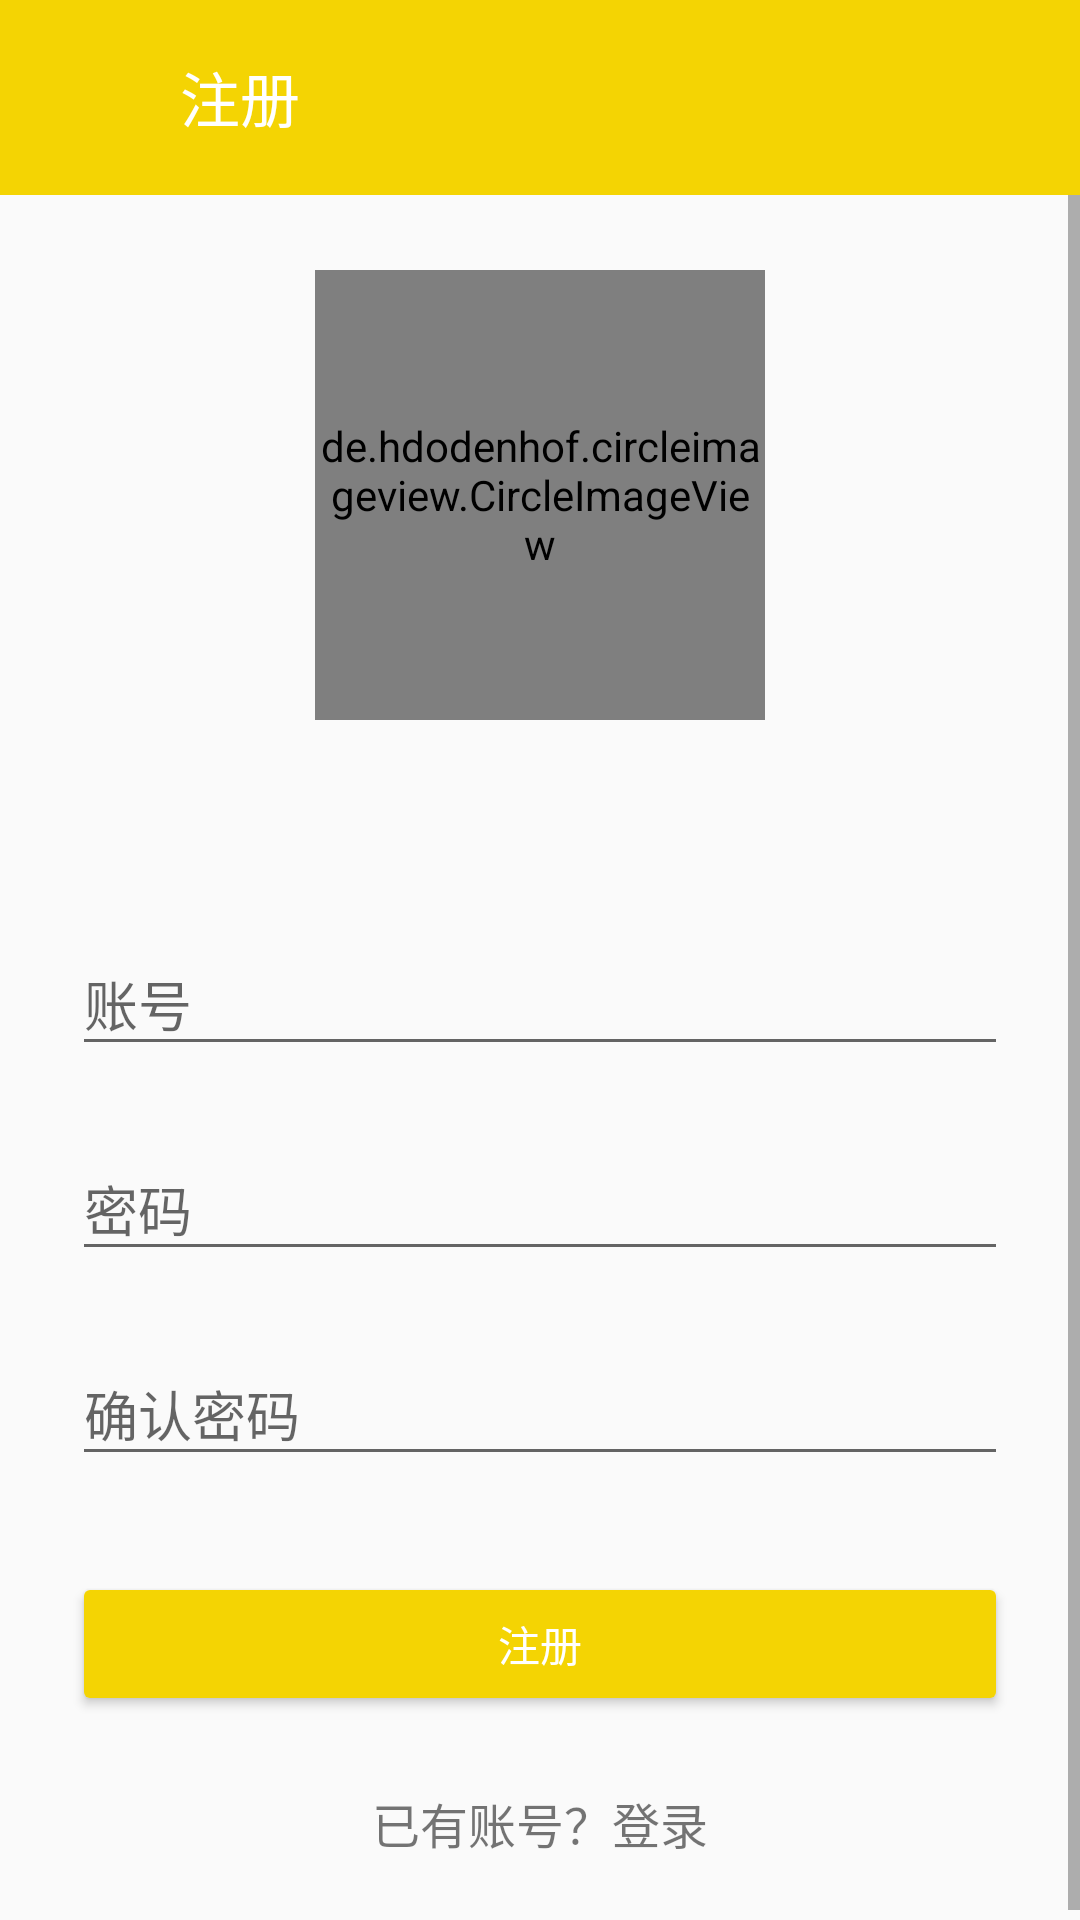

Android layout source for this screen:
<!-- AndroidManifest.xml: activity theme AppTheme.NoActionBar -->
<!-- res/layout/activity_signup.xml -->
<?xml version="1.0" encoding="utf-8"?>
<LinearLayout xmlns:android="http://schemas.android.com/apk/res/android"
              android:layout_width="match_parent"
              android:layout_height="match_parent"
              android:orientation="vertical">
    <RelativeLayout
        android:id="@+id/detail_title_layout"
        android:layout_width="match_parent"
        android:layout_height="65dp"
        android:layout_alignParentStart="true"
        android:layout_alignParentTop="true"
        android:background="@color/certainblue">

        <LinearLayout
            android:id="@+id/detail_title_left"
            android:layout_width="wrap_content"
            android:layout_height="match_parent"
            android:layout_marginLeft="20dp"
            android:gravity="right">

            <ImageView
                android:id="@+id/signup_back"
                android:layout_width="20dp"
                android:layout_height="25dp"
                android:layout_gravity="center"
                android:src="@drawable/back"/>

            <TextView
                android:layout_width="match_parent"
                android:layout_height="match_parent"
                android:layout_marginLeft="20dp"
                android:layout_toRightOf="@+id/detail_back"
                android:gravity="center"
                android:text="注册"
                android:textColor="#FFFFFF"
                android:textSize="20sp"/>
        </LinearLayout>


    </RelativeLayout>

    <ScrollView

        android:layout_width="match_parent"
        android:layout_height="match_parent"
        android:fitsSystemWindows="true">

        <LinearLayout
            android:layout_width="match_parent"
            android:layout_height="wrap_content"
            android:orientation="vertical"
            android:paddingLeft="24dp"
            android:paddingTop="25dp"
            android:paddingRight="24dp">

            <de.hdodenhof.circleimageview.CircleImageView
                android:id="@+id/person_head"
                android:layout_width="150dp"
                android:layout_height="150dp"
                android:layout_gravity="center"
                android:layout_marginLeft="10dp"
                android:layout_marginRight="10dp"
                android:layout_marginBottom="5dp"
                android:src="@drawable/cutecat"/>


            
            <android.support.design.widget.TextInputLayout
                android:layout_width="match_parent"
                android:layout_height="wrap_content"
                android:layout_marginTop="58dp"
                android:layout_marginBottom="8dp">

                <EditText
                    android:id="@+id/input_mobile"
                    android:layout_width="match_parent"
                    android:layout_height="wrap_content"
                    android:hint="账号"
                    android:inputType="number"
                    android:textColor="@color/jet"/>
            </android.support.design.widget.TextInputLayout>

            
            <android.support.design.widget.TextInputLayout
                android:layout_width="match_parent"
                android:layout_height="wrap_content"
                android:layout_marginTop="8dp"
                android:layout_marginBottom="8dp">

                <EditText
                    android:id="@+id/input_password"
                    android:layout_width="match_parent"
                    android:layout_height="wrap_content"
                    android:hint="密码"
                    android:inputType="textPassword"
                    android:textColor="@color/jet"/>
            </android.support.design.widget.TextInputLayout>

            
            <android.support.design.widget.TextInputLayout
                android:layout_width="match_parent"
                android:layout_height="wrap_content"
                android:layout_marginTop="8dp"
                android:layout_marginBottom="8dp">

                <EditText
                    android:id="@+id/input_verify"
                    android:layout_width="match_parent"
                    android:layout_height="wrap_content"
                    android:hint="确认密码"
                    android:inputType="textPassword"
                    android:textColor="@color/jet"/>

            </android.support.design.widget.TextInputLayout>

            
            <android.support.v7.widget.AppCompatButton
                android:id="@+id/btn_signup"
                android:layout_width="fill_parent"
                android:layout_height="wrap_content"
                android:layout_marginTop="24dp"
                android:layout_marginBottom="24dp"
                android:padding="12dp"
                android:text="注册"
                android:textColor="@color/white"

                android:theme="@style/ButtonTheme"/>

            <TextView
                android:id="@+id/link_login"
                android:layout_width="fill_parent"
                android:layout_height="wrap_content"
                android:layout_marginBottom="24dp"
                android:gravity="center"
                android:text="已有账号？登录"
                android:textSize="16dip"/>

        </LinearLayout>
    </ScrollView>
</LinearLayout>
<!-- resources referenced by this layout -->
<resources>
  <color name="certainblue">#F4D403</color>
  <color name="jet">#222222</color>
  <color name="white">#ffffff</color>
  <style name="ButtonTheme" parent="@style/Theme.AppCompat.Light.DarkActionBar">
          <item name="colorButtonNormal">@color/certainblue</item>
          <item name="colorControlHighlight">#22000000</item>
      </style>
  <style name="AppTheme.NoActionBar">
          <item name="windowActionBar">false</item>
          <item name="windowNoTitle">true</item>
      </style>
</resources>
